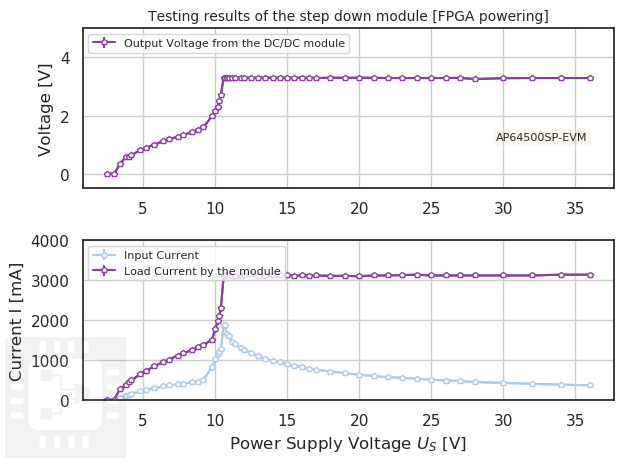

The data file committed next to this chart (first rows):
V, Vcin, Vcout, Iin, Ierr, Icout, Icerr, , , Pcin, Pcout, %, R, Vcable, Vincal, diff
2.5, 0, 0, 0, 0, 0, 0, , , 0, 0, #DIV/0!, , , , 
3, 0, 0, 0, 0, 0, 0, , , 0, 0, #DIV/0!, , , , 
3.4, 3.33, 0.328, 0.05, 0.001, 0.27, 0.0001, , , 0.1665, 0.08856, 0.5319, , , , 
3.8, 3.63, 0.57, 0.1, 0.001, 0.37, 0.01, , , 0.363, 0.2109, 0.581, , , , 
4, 3.76, 0.587, 0.13, 0.001, 0.44, 0.001, , , 0.4888, 0.2583, 0.5284, , , , 
4.2, 3.89, 0.64, 0.15, 0, 0.491, 0.001, , , 0.5835, 0.3142, 0.5385, , , , 
4.8, 4.38, 0.8, 0.21, 0.001, 0.641, 0.001, , , 0.9198, 0.5128, 0.5575, , , , 
5.2, 4.69, 0.89, 0.25, 0.001, 0.73, 0.001, , , 1.173, 0.6497, 0.5541, , , , 
5.8, 5.12, 1.003, 0.29, 0.001, 0.842, 0.001, , , 1.485, 0.8445, 0.5688, , , , 
6.4, 5.62, 1.115, 0.34, 0.001, 0.95, 0.001, , , 1.911, 1.059, 0.5543, , , , 
6.8, 5.96, 1.181, 0.36, 0.001, 1.01, 0.001, , , 2.146, 1.193, 0.5559, , , , 
7.4, 6.49, 1.27, 0.39, 0.001, 1.11, 0.001, , , 2.531, 1.41, 0.557, , , , 
7.8, 6.92, 1.332, 0.41, 0.001, 1.165, 0.001, , , 2.837, 1.552, 0.5469, , , , 
8.4, 7.46, 1.43, 0.44, 0.001, 1.25, 0.001, , , 3.282, 1.788, 0.5446, , , , 
8.8, 7.79, 1.49, 0.46, 0, 1.32, 0.001, , , 3.583, 1.967, 0.5489, , , , 
9.2, 8.14, 1.596, 0.51, 0.001, 1.38, 0.001, , , 4.151, 2.202, 0.5305, , , , 
9.8, 8.5, 1.993, 0.82, 0.09, 1.512, 0.001, , , 5.015, 2.619, 0.5222, , , , 
10, 8.6, 2.15, 1.02, 0.09, 1.77, 0.09, , , 9.46, 3.833, 0.4052, , , , 
10.2, 8.7, 2.3, 1.15, 0.09, 1.98, 0.09, , , 10.01, 4.257, 0.4255, , , , 
10.3, 8.8, 2.5, 1.19, 0.09, 2.1, 0.09, , , 10.82, 4.342, 0.4011, , , , 
10.4, 8.7, 2.7, 1.28, 0.09, 2.3, 0.09, , , 10.27, 4.303, 0.4191, , , , 
10.6, 7, 3.305, 1.86, 0.09, 3.1, 0.001, , , 13.02, 10.25, 0.7869, , , , 
10.7, 7.3, 3.305, 1.87, 0.001, 3.12, 0.001, , , 13.65, 10.31, 0.7556, , , , 
10.8, 7.4, 3.305, 1.65, 0.01, 3.125, 0.01, , , 12.21, 10.33, 0.8459, , , , 
11, 7.46, 3.305, 1.59, 0.01, 3.13, 0.01, , , 11.86, 10.34, 0.8721, , , , 
11.2, 7.96, 3.305, 1.45, 0.01, 3.1, 0.01, , , 11.54, 10.25, 0.8877, , , , 
11.4, 8.25, 3.303, 1.4, 0.01, 3.1, 0.01, , , 11.55, 10.24, 0.8865, , , , 
11.8, 8.88, 3.303, 1.3, 0.01, 3.1, 0.01, , , 11.54, 10.24, 0.887, , , , 
12, 9.16, 3.3, 1.26, 0.01, 3.12, 0.01, , , 11.54, 10.3, 0.8921, , , , 
12.5, 9.88, 3.302, 1.18, 0.001, 3.145, 0.001, , , 11.66, 10.38, 0.8908, , , , 
13, 10.49, 3.3, 1.1, 0.001, 3.114, 0.001, , , 11.54, 10.28, 0.8906, , , , 
13.5, 11.2, 3.301, 1.02, 0.001, 3.111, 0.001, , , 11.44, 10.9, 0.9521, , , , 
14, 11.85, 3.301, 0.98, 0.001, 3.122, 0.001, , , 11.61, 10.31, 0.8874, , , , 
14.5, 12.38, 3.301, 0.94, 0.001, 3.128, 0.001, , , 11.64, 10.33, 0.8873, , , , 
15, 13.09, 3.307, 0.89, 0.001, 3.14, 0.001, , , 11.65, 10.38, 0.8913, , , , 
15.5, 13.64, 3.3, 0.85, 0.001, 3.11, 0.001, , , 11.59, 10.26, 0.8852, , , , 
16, 14.21, 3.3, 0.82, 0.001, 3.12, 0.001, , , 11.65, 10.3, 0.8836, , , , 
16.5, 14.73, 3.299, 0.78, 0.001, 3.11, 0.001, , , 11.49, 10.26, 0.893, , , , 
17, 15.32, 3.29, 0.76, 0.001, 3.12, 0.001, , , 11.64, 10.26, 0.8816, , , , 
18, 16.5, 3.299, 0.71, 0.01, 3.11, 0.001, , , 11.55, 10.26, 0.8883, , , , 
19, 17.59, 3.299, 0.67, 0.001, 3.11, 0.001, , , 11.79, 10.26, 0.8706, , , , 
20, 18.76, 3.299, 0.63, 0.001, 3.1, 0.001, , , 11.82, 10.23, 0.8653, , , , 
21, 19.8, 3.299, 0.6, 0.001, 3.12, 0.001, , , 11.88, 10.29, 0.8664, , , , 
22, 20.9, 3.29, 0.57, 0.001, 3.12, 0.001, , , 11.91, 10.26, 0.8616, , , , 
23, 21.9, 3.29, 0.55, 0.001, 3.129, 0.001, , , 12.04, 10.29, 0.8547, , , , 
24, 23, 3.29, 0.53, 0.001, 3.14, 0.001, , , 12.19, 10.33, 0.8475, , , , 
25, 24.1, 3.29, 0.505, 0.001, 3.12, 0.001, , , 12.05, 10.26, 0.8519, , , , 
26, 25.3, 3.29, 0.485, 0.001, 3.12, 0.001, , , 12.14, 10.26, 0.8453, , , , 
27, 26.2, 3.295, 0.47, 0.001, 3.12, 0.001, , , 12.31, 10.28, 0.8349, , , , 
28, 27.3, 3.255, 0.45, 0.001, 3.12, 0.001, , , 12.29, 10.16, 0.8267, , , , 
30, 29.4, 3.285, 0.425, 0.001, 3.12, 0.001, , , 12.64, 10.26, 0.812, , , , 
32, 31.5, 3.29, 0.4, 0.001, 3.12, 0.001, , , 12.6, 10.26, 0.8147, , , , 
34, 33.6, 3.29, 0.38, 0.001, 3.14, 0.001, , , 13.1, 10.33, 0.7884, , , , 
36, 35.6, 3.29, 0.365, 0.001, 3.14, 0.001, , , 13.17, 10.33, 0.7843, , , , 
